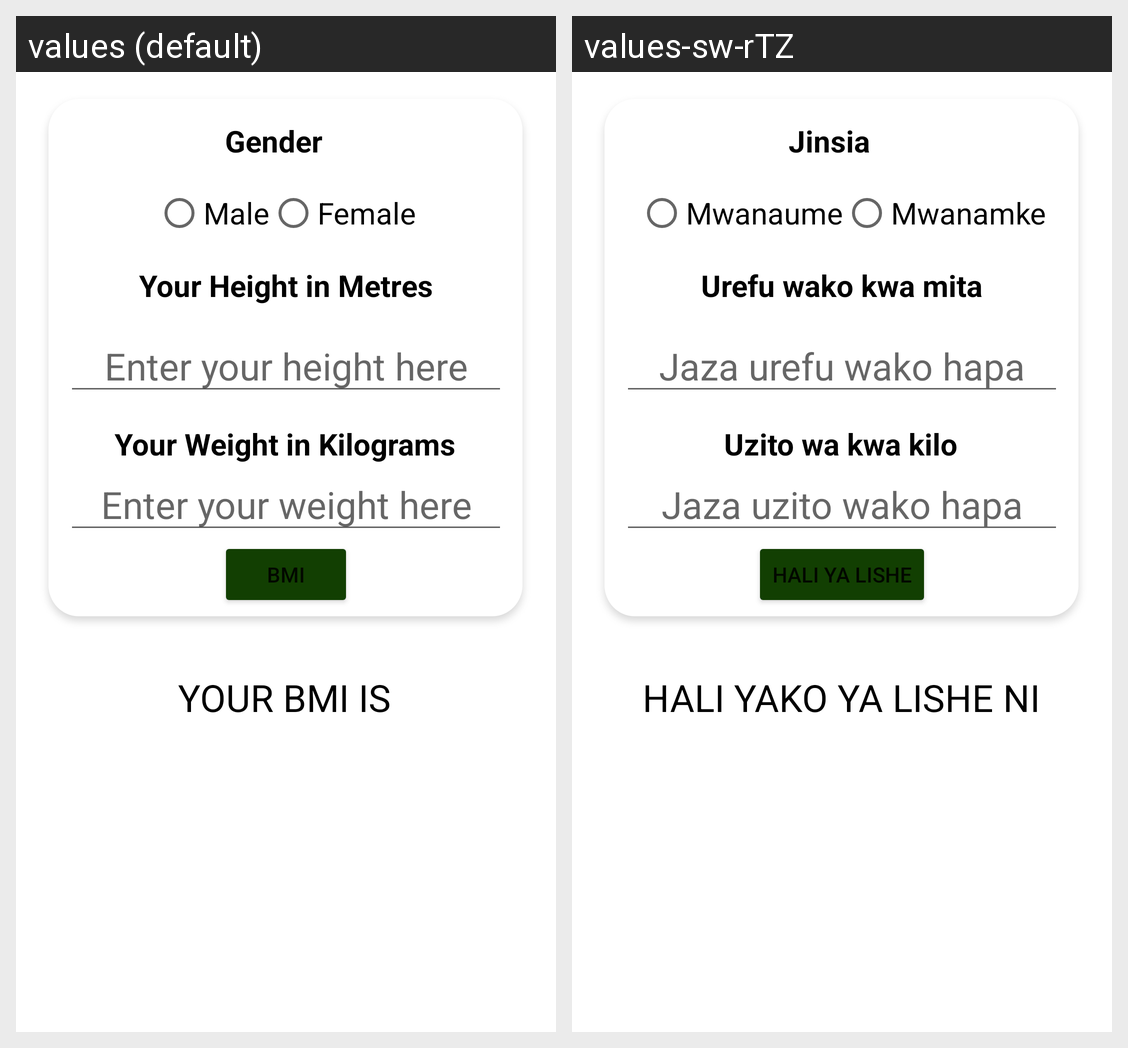

This grid shows one Android layout under two languages. Give, for every string resource on the screen, its name, the default text and each shown locale's text.
Android screen res/layout/activity_body_max_index.xml rendered under 2 locales, left to right: values (default), values-sw-rTZ. Device: Nexus 5 (rendered at 1080×1920; each locale shown at half size, 540×960, under a caption strip naming it); theme Theme.Lishe.
Strings drawn on this screen, with the default value and each locale's value (text and hints the layout hard-codes, and strings that could not be matched under every locale, appear in the picture but are not listed):

gender
  values: Gender
  values-sw-rTZ: Jinsia

male
  values: Male
  values-sw-rTZ: Mwanaume

female
  values: Female
  values-sw-rTZ: Mwanamke

height
  values: Your Height in Metres
  values-sw-rTZ: Urefu wako kwa mita

weight
  values: Your Weight in Kilograms
  values-sw-rTZ: Uzito wa kwa kilo

jaza_uzito_wako_hapa
  values: Enter your weight here
  values-sw-rTZ: Jaza uzito wako hapa

jaza_urefu_wako_hapa
  values: Enter your height here
  values-sw-rTZ: Jaza urefu wako hapa

calculatebmi
  values: BMI
  values-sw-rTZ: HALI YA LISHE

your_bmi_is
  values: YOUR BMI IS
  values-sw-rTZ: HALI YAKO YA LISHE NI
